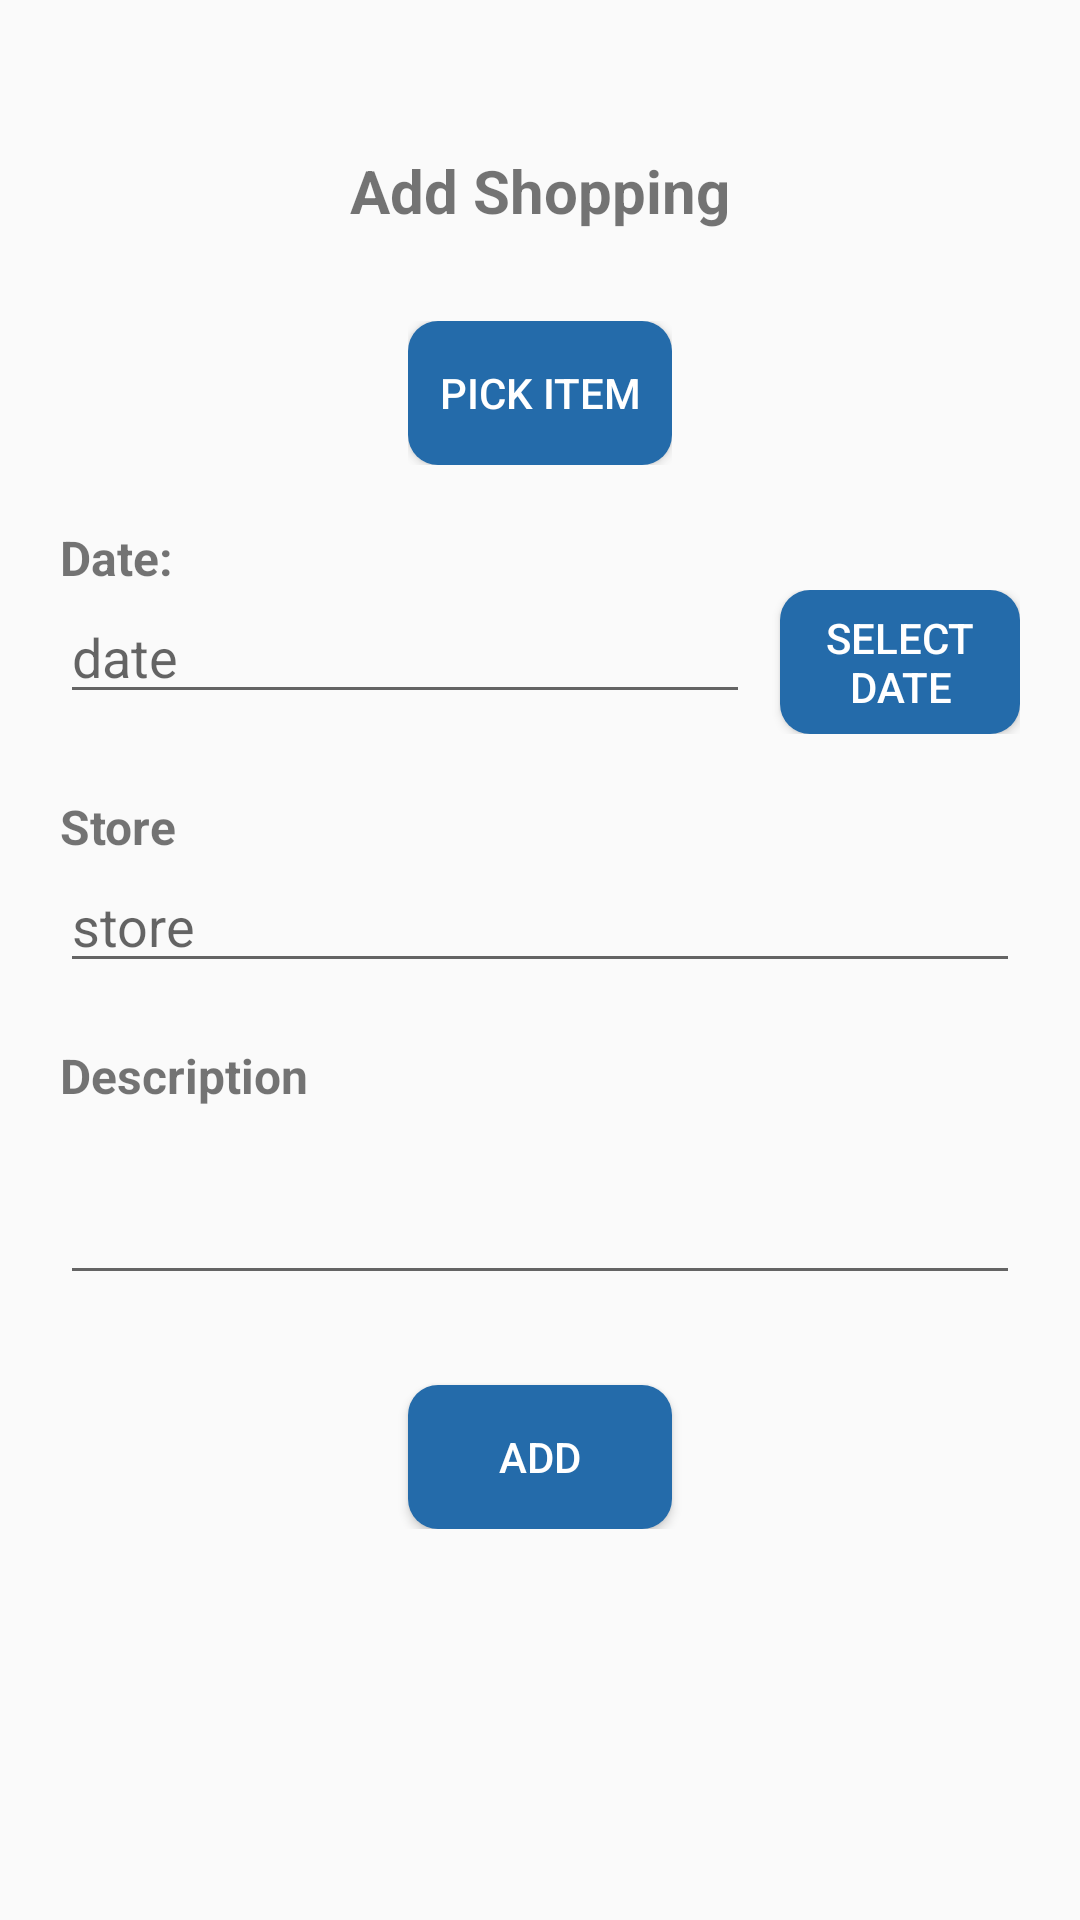

Produce the Android XML layout that renders to this screen, including the resource entries it uses.
<!-- AndroidManifest.xml: application theme Theme.XerCash10 -->
<!-- res/layout/activity_shopping.xml -->
<?xml version="1.0" encoding="utf-8"?>
<RelativeLayout xmlns:android="http://schemas.android.com/apk/res/android"
    xmlns:app="http://schemas.android.com/apk/res-auto"
    xmlns:tools="http://schemas.android.com/tools"
    android:layout_width="match_parent"
    android:layout_height="match_parent"
    android:padding="20dp"
    tools:context=".ShoppingActivity">

    <androidx.core.widget.NestedScrollView
        android:layout_width="match_parent"
        android:layout_height="match_parent">

        <RelativeLayout
            android:layout_width="match_parent"
            android:layout_height="match_parent">

            <Button
                android:id="@+id/btnAdd"
                android:layout_width="wrap_content"
                android:layout_height="wrap_content"
                android:layout_below="@+id/descRelLayout"
                android:layout_centerHorizontal="true"
                android:textColor="@color/white"
                android:background="@drawable/button_style"
                android:layout_marginTop="30dp"
                android:text="Add" />

            <RelativeLayout
                android:id="@+id/dateRelLayout"
                android:layout_width="wrap_content"
                android:layout_height="wrap_content"
                android:layout_below="@+id/itemRelLayout"
                android:layout_marginTop="20dp">

                <RelativeLayout
                    android:layout_width="wrap_content"
                    android:layout_height="wrap_content"
                    android:layout_below="@+id/txtDate">

                    <Button
                        android:id="@+id/btnPickDate1"
                        android:layout_width="wrap_content"
                        android:layout_height="wrap_content"
                        android:layout_toRightOf="@+id/edtTxtDate"
                        android:background="@drawable/button_style"
                        android:text="Select Date"
                        android:textColor="@color/white" />

                    <EditText
                        android:id="@+id/edtTxtDate"
                        android:layout_width="230dp"
                        android:layout_height="wrap_content"
                        android:layout_marginRight="10dp"
                        android:hint="date" />
                </RelativeLayout>

                <TextView
                    android:id="@+id/txtDate"
                    android:layout_width="wrap_content"
                    android:layout_height="wrap_content"
                    android:text="Date:"
                    android:textSize="16sp"
                    android:textStyle="bold" />
            </RelativeLayout>

            <RelativeLayout
                android:id="@+id/storeRelLayout"
                android:layout_width="wrap_content"
                android:layout_height="wrap_content"
                android:layout_below="@+id/dateRelLayout"
                android:layout_marginTop="20dp">

                <EditText
                    android:id="@+id/edtTxtStore"
                    android:layout_width="match_parent"
                    android:layout_height="wrap_content"
                    android:layout_below="@+id/txtStore"
                    android:hint="store" />

                <TextView
                    android:id="@+id/txtStore"
                    android:layout_width="wrap_content"
                    android:layout_height="wrap_content"
                    android:text="Store"
                    android:textSize="16sp"
                    android:textStyle="bold" />
            </RelativeLayout>

            <RelativeLayout
                android:id="@+id/descRelLayout"
                android:layout_width="wrap_content"
                android:layout_height="wrap_content"
                android:layout_below="@+id/storeRelLayout"
                android:layout_marginTop="20dp">

                <EditText
                    android:id="@+id/edtTxtDesc"
                    android:layout_width="match_parent"
                    android:layout_height="wrap_content"
                    android:layout_below="@+id/txtDesc"
                    android:lines="2" />

                <TextView
                    android:id="@+id/txtDesc"
                    android:layout_width="wrap_content"
                    android:layout_height="wrap_content"
                    android:text="Description"
                    android:textSize="16sp"
                    android:textStyle="bold" />
            </RelativeLayout>

            <RelativeLayout
                android:id="@+id/itemRelLayout"
                android:layout_width="wrap_content"
                android:layout_height="wrap_content"
                android:layout_below="@+id/txtAddShopping"
                android:layout_centerHorizontal="true"
                android:layout_marginTop="30dp">

                <Button
                    android:id="@+id/btnPick"
                    android:layout_width="wrap_content"
                    android:layout_height="wrap_content"
                    android:background="@drawable/button_style"
                    android:text="pick item"
                    android:textColor="@color/white" />

                <RelativeLayout
                    android:id="@+id/invisibleItemRelLayout"
                    android:layout_width="wrap_content"
                    android:layout_height="wrap_content"
                    android:layout_below="@+id/btnPick"
                    android:visibility="gone">
                    <EditText
                        android:layout_width="wrap_content"
                        android:layout_height="wrap_content"
                        android:id="@+id/edtTxtPrice"
                        android:hint="price"
                        android:layout_below="@+id/txtItemName"
                        android:layout_marginTop="10dp"
                        android:textColor="@color/lightGreen"
                        />
                    <ImageView
                        android:layout_width="100dp"
                        android:layout_height="100dp"
                        android:layout_centerVertical="true"
                        android:id="@+id/itemImg"
                        android:layout_marginTop="10dp"
                        android:layout_marginLeft="20dp"
                        android:layout_toRightOf="@+id/txtItemName"
                        android:src="@mipmap/ic_launcher"
                        />
                    <TextView
                        android:layout_width="wrap_content"
                        android:layout_height="wrap_content"
                        android:id="@+id/txtItemName"
                        android:textColor="@color/black"
                        android:layout_marginTop="10dp"
                        android:text="item name"
                        />
                </RelativeLayout>
            </RelativeLayout>
            <TextView
                android:layout_width="wrap_content"
                android:layout_height="wrap_content"
                android:layout_centerHorizontal="true"
                android:layout_marginTop="30dp"
                android:text="Add Shopping"
                android:textSize="20sp"
                android:textStyle="bold"
                android:id="@+id/txtAddShopping"
                />
            <TextView
                android:layout_width="wrap_content"
                android:layout_height="wrap_content"
                android:id="@+id/txtWarning"
                android:layout_marginTop="30dp"
                android:layout_below="@+id/btnAdd"
                android:layout_centerHorizontal="true"
                android:text="Warning"
                android:textColor="@color/black"
                android:visibility="gone"
                android:textStyle="bold"
                />
        </RelativeLayout>


    </androidx.core.widget.NestedScrollView>

</RelativeLayout>
<!-- resources referenced by this layout -->
<resources>
  <color name="black">#FF000000</color>
  <color name="lightGreen">#18EC55</color>
  <color name="white">#FFFFFFFF</color>
  <!-- drawable button_style (drawable-v24) -->
  <?xml version="1.0" encoding="utf-8"?>
  <shape xmlns:android="http://schemas.android.com/apk/res/android"
      android:shape="rectangle">
      <solid android:color="@color/lightBlue"/>
          <corners android:radius="10dp"/>
  </shape>
  <style name="Theme.XerCash10" parent="Theme.AppCompat.Light.DarkActionBar">
          
          <item name="colorPrimary">@color/purple_500</item>
          <item name="colorPrimaryDark">@color/purple_700</item>
          <item name="colorAccent">@color/teal_200</item>
          
      </style>
  <color name="lightBlue">#246BAA</color>
  <color name="purple_500">#FF6200EE</color>
  <color name="purple_700">#FF3700B3</color>
  <color name="teal_200">#FF03DAC5</color>
</resources>
